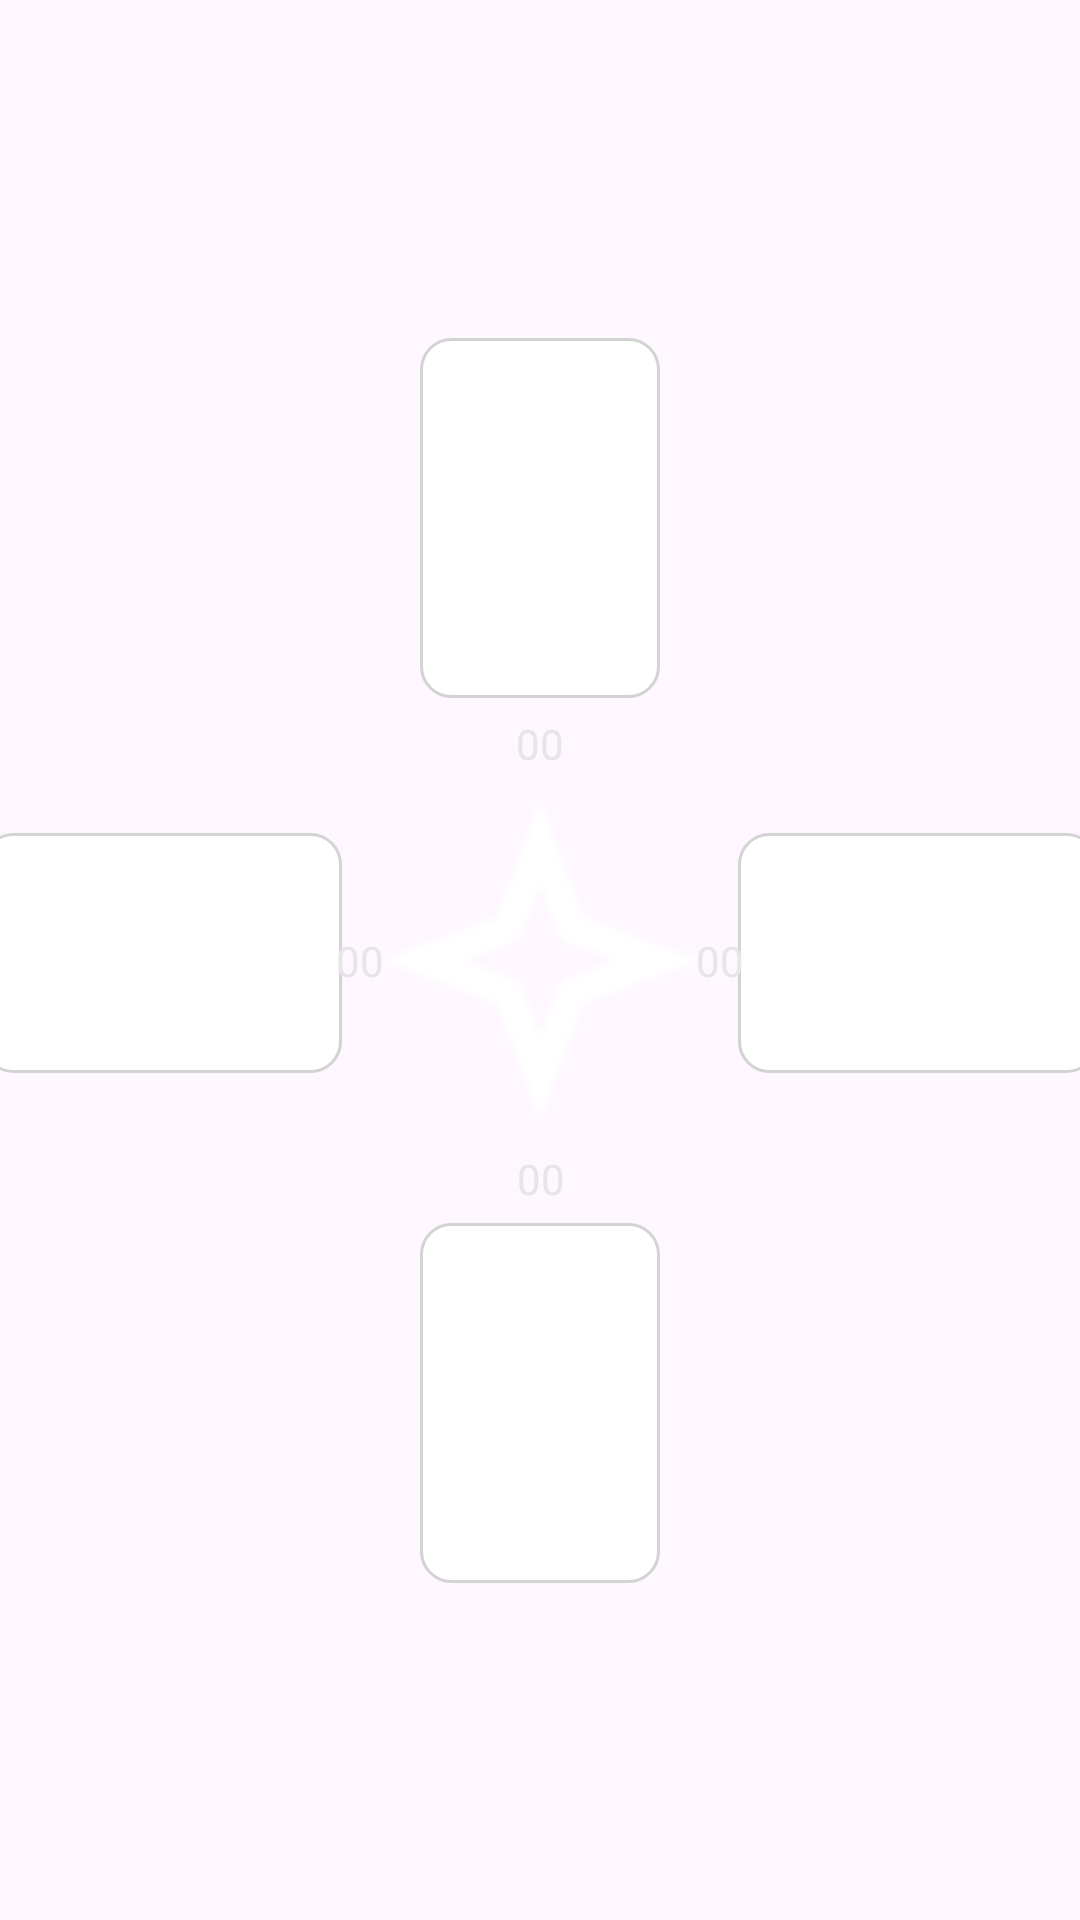

Reconstruct the res/layout file that produces this screen, plus the resources it refers to.
<!-- AndroidManifest.xml: application theme Theme.Wizard -->
<!-- res/layout/fragment_gamescreen_four_players.xml -->
<?xml version="1.0" encoding="utf-8"?>
<FrameLayout xmlns:android="http://schemas.android.com/apk/res/android"
    xmlns:app="http://schemas.android.com/apk/res-auto"
    xmlns:tools="http://schemas.android.com/tools"
    android:layout_width="match_parent"
    android:layout_height="match_parent"
    tools:context=".fragments.GameScreenFourPlayersFragment">

    <androidx.constraintlayout.widget.ConstraintLayout
        android:layout_width="match_parent"
        android:layout_height="match_parent">

        <ImageView
            android:id="@+id/ivGameScreenCenter"
            android:layout_width="120dp"
            android:layout_height="115dp"
            android:contentDescription="@string/fourPointStarIconDescription"
            android:scaleType="fitCenter"
            app:layout_constraintBottom_toBottomOf="parent"
            app:layout_constraintEnd_toEndOf="parent"
            app:layout_constraintStart_toStartOf="parent"
            app:layout_constraintTop_toTopOf="parent"
            app:srcCompat="@drawable/four_point_star" />

        <ImageView
            android:id="@+id/ivPlayer1Card"
            android:layout_width="80dp"
            android:layout_height="120dp"
            android:layout_marginTop="30dp"
            android:contentDescription="@string/gamePlayer1Card"
            app:layout_constraintEnd_toEndOf="parent"
            app:layout_constraintHorizontal_bias="0.5"
            app:layout_constraintStart_toStartOf="parent"
            app:layout_constraintTop_toBottomOf="@+id/ivGameScreenCenter"
            app:srcCompat="@drawable/card_border_default" />

        <ImageView
            android:id="@+id/ivPlayer2Card"
            android:layout_width="80dp"
            android:layout_height="120dp"
            android:layout_marginEnd="12dp"
            android:layout_marginBottom="30dp"
            android:contentDescription="@string/gamePlayer2Card"
            android:rotation="-90"
            app:layout_constraintBottom_toTopOf="@+id/ivPlayer1Card"
            app:layout_constraintEnd_toStartOf="@+id/ivGameScreenCenter"
            app:layout_constraintHorizontal_bias="0.5"
            app:layout_constraintStart_toStartOf="parent"
            app:srcCompat="@drawable/card_border_default" />

        <ImageView
            android:id="@+id/ivPlayer3Card"
            android:name="at.aau.serg.fragments.CardsFragment"
            android:layout_width="80dp"
            android:layout_height="120dp"
            android:layout_marginBottom="30dp"
            android:contentDescription="@string/gamePlayer3Card"
            android:rotation="0"
            app:layout_constraintBottom_toTopOf="@+id/ivGameScreenCenter"
            app:layout_constraintEnd_toEndOf="parent"
            app:layout_constraintHorizontal_bias="0.5"
            app:layout_constraintStart_toStartOf="parent"
            app:srcCompat="@drawable/card_border_default" />

        <ImageView
            android:id="@+id/ivPlayer4Card"
            android:layout_width="80dp"
            android:layout_height="120dp"
            android:layout_marginStart="12dp"
            android:layout_marginBottom="30dp"
            android:contentDescription="@string/gamePlayer4Card"
            android:rotation="90"
            app:layout_constraintBottom_toTopOf="@+id/ivPlayer1Card"
            app:layout_constraintEnd_toEndOf="parent"
            app:layout_constraintHorizontal_bias="0.5"
            app:layout_constraintStart_toEndOf="@+id/ivGameScreenCenter"
            app:srcCompat="@drawable/card_border_default" />

        <TextView
            android:id="@+id/tvPlayer1Points"
            android:layout_width="wrap_content"
            android:layout_height="wrap_content"
            android:text="@string/gameNoPoints"
            style="@style/textView"
            app:layout_constraintBottom_toTopOf="@+id/ivPlayer1Card"
            app:layout_constraintEnd_toEndOf="parent"
            app:layout_constraintHorizontal_bias="0.501"
            app:layout_constraintStart_toStartOf="parent"
            app:layout_constraintTop_toBottomOf="@+id/ivGameScreenCenter"
            app:layout_constraintVertical_bias="0.5" />

        <TextView
            android:id="@+id/tvPlayer2Points"
            android:layout_width="wrap_content"
            android:layout_height="wrap_content"
            android:layout_marginStart="26dp"
            android:text="@string/gameNoPoints"
            style="@style/textView"
            app:layout_constraintBottom_toBottomOf="@+id/ivGameScreenCenter"
            app:layout_constraintEnd_toStartOf="@+id/ivGameScreenCenter"
            app:layout_constraintHorizontal_bias="0.5"
            app:layout_constraintStart_toEndOf="@+id/ivPlayer2Card"
            app:layout_constraintTop_toTopOf="@+id/ivGameScreenCenter" />

        <TextView
            android:id="@+id/tvPlayer3Points"
            android:layout_width="wrap_content"
            android:layout_height="wrap_content"
            android:text="@string/gameNoPoints"
            style="@style/textView"
            app:layout_constraintBottom_toTopOf="@+id/ivGameScreenCenter"
            app:layout_constraintEnd_toEndOf="parent"
            app:layout_constraintHorizontal_bias="0.5"
            app:layout_constraintStart_toStartOf="parent"
            app:layout_constraintTop_toBottomOf="@+id/ivPlayer3Card"
            app:layout_constraintVertical_bias="0.5" />

        <TextView
            android:id="@+id/tvPlayer4Points"
            android:layout_width="wrap_content"
            android:layout_height="wrap_content"
            android:layout_marginEnd="26dp"
            android:text="@string/gameNoPoints"
            style="@style/textView"
            app:layout_constraintBottom_toBottomOf="@+id/ivGameScreenCenter"
            app:layout_constraintEnd_toStartOf="@+id/ivPlayer4Card"
            app:layout_constraintHorizontal_bias="0.5"
            app:layout_constraintStart_toEndOf="@+id/ivGameScreenCenter"
            app:layout_constraintTop_toTopOf="@+id/ivGameScreenCenter" />

    </androidx.constraintlayout.widget.ConstraintLayout>

</FrameLayout>
<!-- resources referenced by this layout -->
<resources>
  <!-- drawable card_border_default (drawable) -->
  <?xml version="1.0" encoding="utf-8"?>
  <shape xmlns:android="http://schemas.android.com/apk/res/android">
      <solid android:color="#FFFFFF"/>
      <corners android:radius="10dp"/>
      <stroke android:width="1dp" android:color="#D3D3D3"/>
      <padding android:left="10dp" android:top="10dp"
          android:right="10dp" android:bottom="10dp"/>
  </shape>
  <!-- drawable four_point_star: png bitmap (drawable, 1006 bytes) -->
  <string name="fourPointStarIconDescription">Four point star icon</string>
  <string name="gameNoPoints">00</string>
  <string name="gamePlayer1Card">Player 1 Card</string>
  <string name="gamePlayer2Card">Player 2 Card</string>
  <string name="gamePlayer3Card">Player 3 Card</string>
  <string name="gamePlayer4Card">Player 4 Card</string>
  <style name="textView">
          <item name="android:textColor">@color/light_gray</item>
      </style>
  <style name="Theme.Wizard" parent="Base.Theme.Wizard">
          <item name="colorPrimary">@color/primary_purple</item>
          <item name="colorPrimaryDark">@color/deep_purple</item>
          <item name="colorAccent">@color/accent_orange</item>
          <item name="android:windowBackground">@drawable/wizard_background</item>
          <item name="android:textViewStyle">@color/light_gray</item>
      </style>
  <color name="light_gray">#E6E6E6</color>
  <style name="Base.Theme.Wizard" parent="Theme.Material3.DayNight.NoActionBar">
          
          
      </style>
  <color name="primary_purple">#8F37FF</color>
  <color name="deep_purple">#0C081F</color>
  <color name="accent_orange">#FDBC68</color>
  <!-- drawable wizard_background: png bitmap (drawable, 620960 bytes) -->
</resources>
